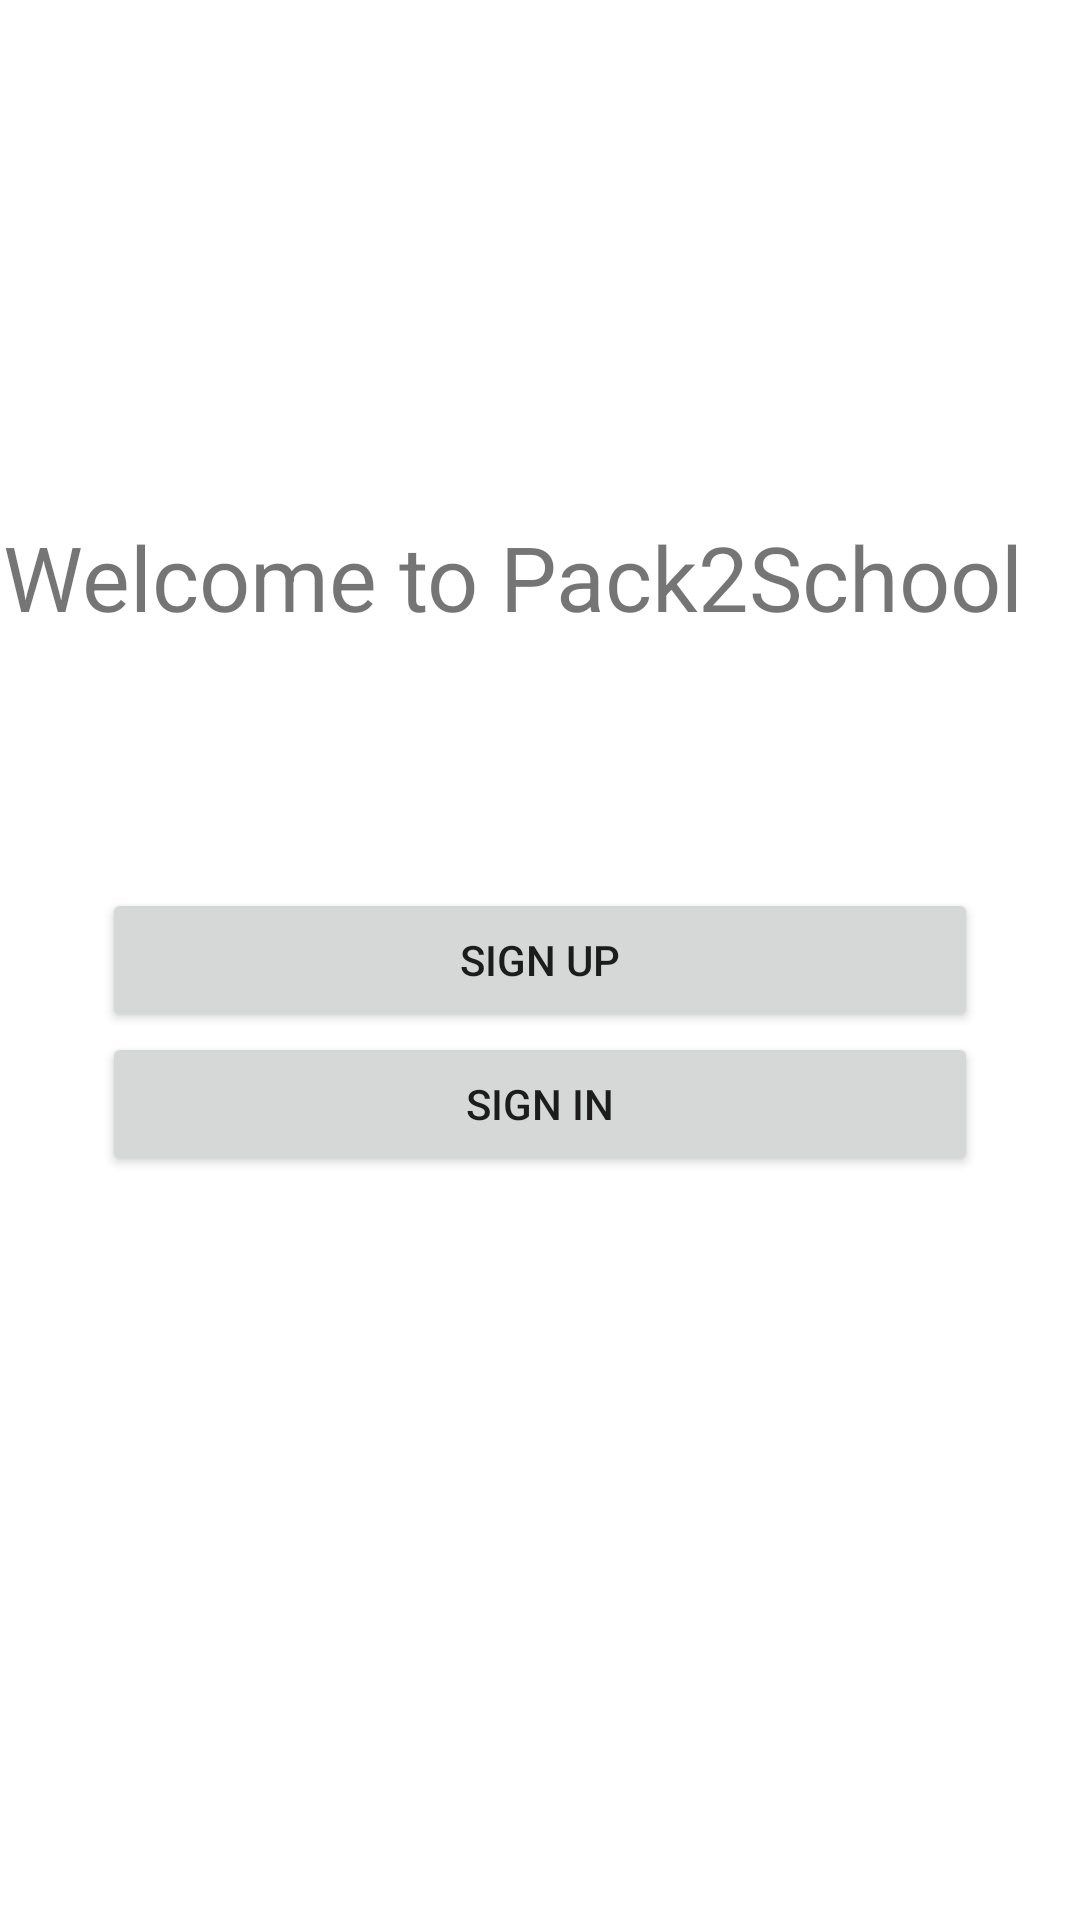

The Android layout XML behind this screen, and the referenced resources:
<!-- AndroidManifest.xml: application theme AppTheme -->
<!-- res/layout/activity_main.xml -->
<?xml version="1.0" encoding="utf-8"?>
<RelativeLayout xmlns:android="http://schemas.android.com/apk/res/android"
    xmlns:app="http://schemas.android.com/apk/res-auto"
    xmlns:tools="http://schemas.android.com/tools"
    android:layout_width="match_parent"
    android:layout_height="match_parent"
    android:background="@color/cardview_light_background"
    tools:context=".MainActivity">

    <TextView
        android:layout_width="358dp"
        android:layout_height="74dp"
        android:text="Welcome to Pack2School"
        android:textSize="30dp"
        android:layout_centerVertical="false"
        android:layout_centerInParent="true"
        android:layout_above="@id/Sign_up"/>

    <Button
        android:id="@+id/Sign_up"
        android:layout_width="292dp"
        android:layout_height="wrap_content"
        android:layout_marginTop="50dp"
        android:layout_centerInParent="true"
        android:text="Sign up" />

    <Button
        android:id="@+id/Sign_in"
        android:layout_width="292dp"
        android:layout_height="wrap_content"
        android:layout_marginBottom="434dp"
        android:layout_below="@id/Sign_up"
        android:layout_centerInParent="true"
        android:text="Sign in" />

</RelativeLayout>
<!-- resources referenced by this layout -->
<resources>
  <style name="AppTheme" parent="Theme.AppCompat.Light.DarkActionBar">
          
          <item name="colorPrimary">@color/colorPrimary</item>
          <item name="colorPrimaryDark">@color/colorPrimaryDark</item>
          <item name="colorAccent">@color/cardview_light_background</item>
      </style>
  <!-- not gathered from this repository: default colours our renderer supplied (Android Studio template values) -->
  <color name="colorPrimary">#FF6200EE</color>
  <color name="colorPrimaryDark">#FF3700B3</color>
</resources>
